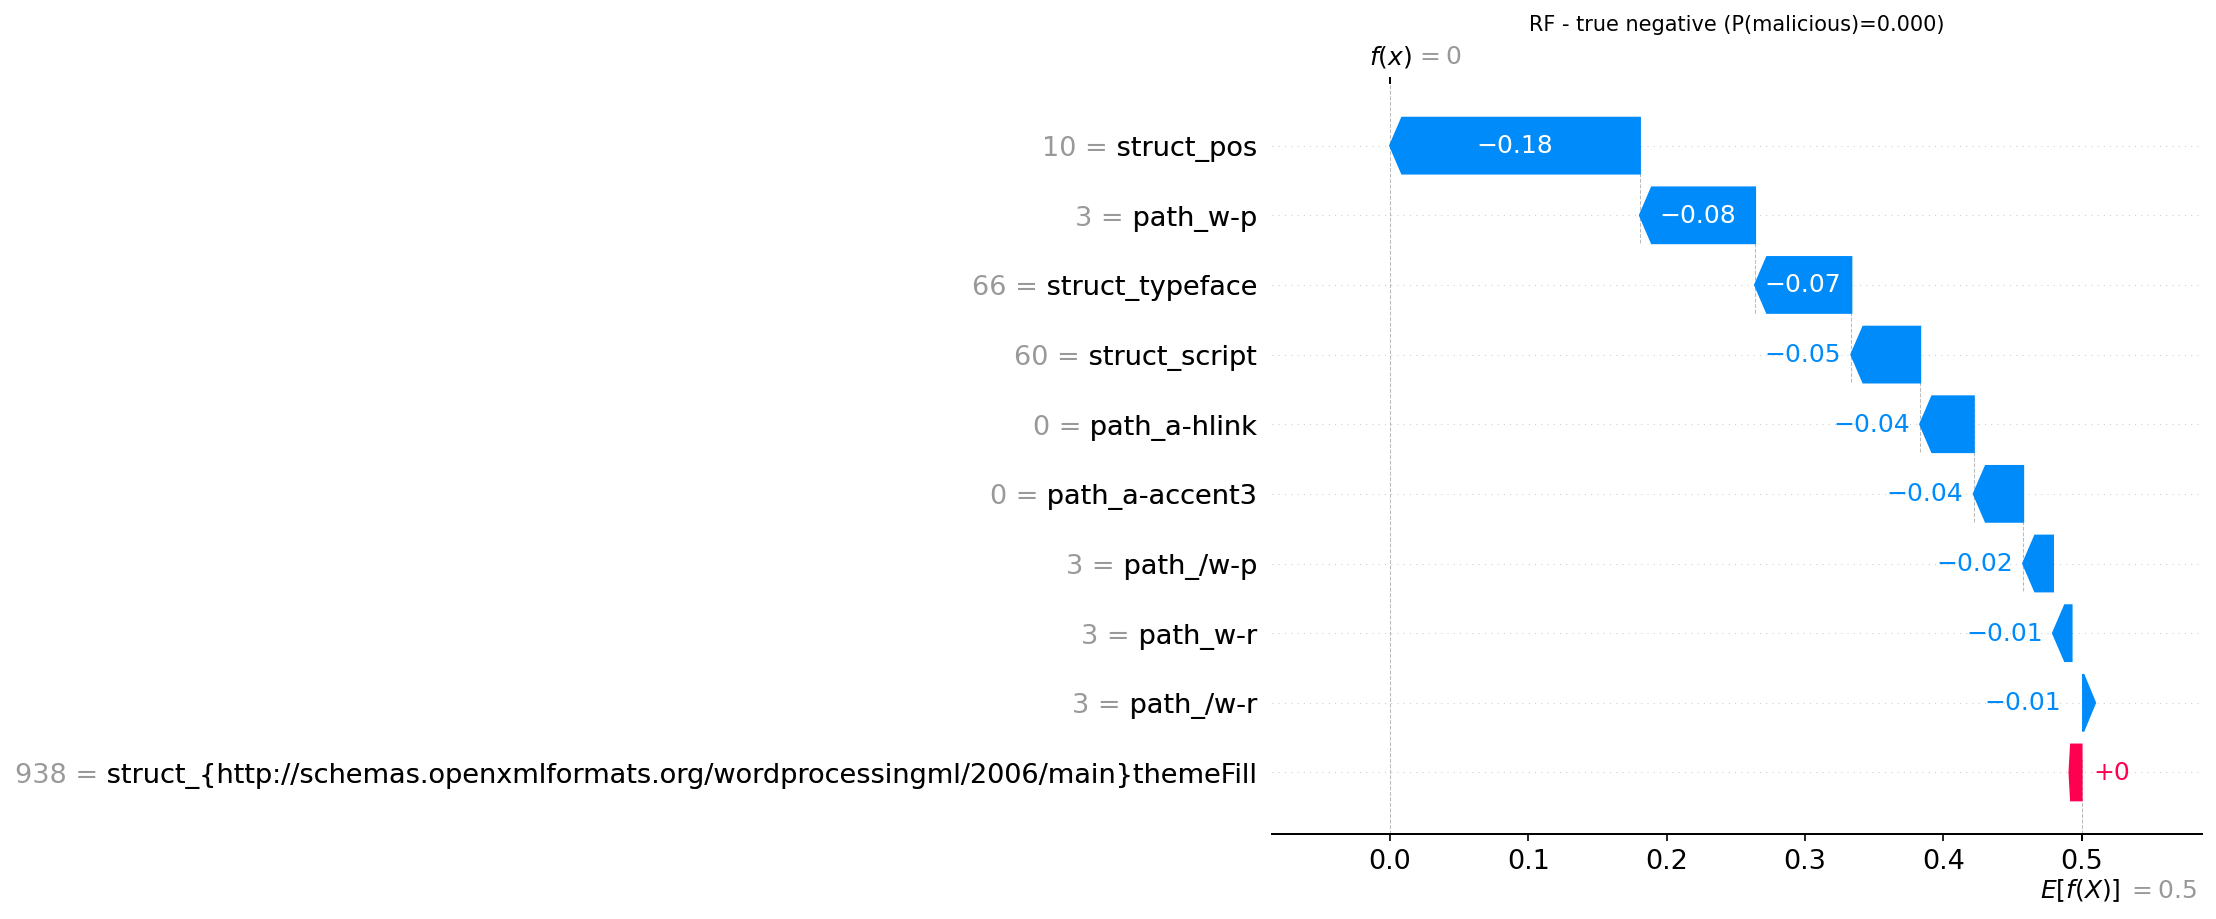

The file beside this chart, header and first rows:
actual, predicted, probability_malicious, feature, feature_value, shap_value
0, 0, 0.0, struct_pos, 10.0, -0.1806
0, 0, 0.0, path_w-p, 3.0, -0.08328
0, 0, 0.0, struct_typeface, 66.0, -0.06962
0, 0, 0.0, struct_script, 60.0, -0.04979
0, 0, 0.0, path_a-hlink, 0.0, -0.03876
0, 0, 0.0, path_a-accent3, 0.0, -0.03569
0, 0, 0.0, path_/w-p, 3.0, -0.02159
0, 0, 0.0, path_w-r, 3.0, -0.01342
0, 0, 0.0, path_/w-r, 3.0, -0.008351
0, 0, 0.0, struct_{http://schemas.openxmlformats.or…, 938.0, 0.001129
